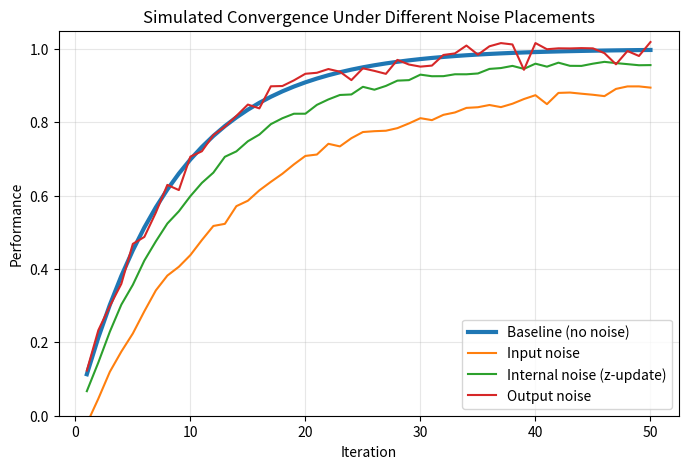

Reproduce this figure in Python.
import numpy as np
import matplotlib.pyplot as plt

rng = np.random.default_rng(0)
T_max = 50
T = np.arange(1, T_max + 1)

p_star = 1.0

# Baseline (fast convergence)
k_base = 0.12
perf_baseline = p_star - np.exp(-k_base * T)

# Input noise (slow, biased)
k_input = 0.08
bias_input = 0.10
perf_input = p_star - bias_input - np.exp(-k_input * T)
perf_input += rng.normal(0, 0.01, T.shape)

# Internal noise (z-update) (slightly slower, tiny bias)
k_internal = 0.10
bias_internal = 0.03
perf_internal = p_star - bias_internal - np.exp(-k_internal * T)
perf_internal += rng.normal(0, 0.005, T.shape)

# Output noise (noisy measurements)
perf_output = perf_baseline + rng.normal(0, 0.02, T.shape)

plt.figure(figsize=(8, 5))
plt.plot(T, perf_baseline, label="Baseline (no noise)", linewidth=3)
plt.plot(T, perf_input, label="Input noise")
plt.plot(T, perf_internal, label="Internal noise (z-update)")
plt.plot(T, perf_output, label="Output noise")

plt.xlabel("Iteration")
plt.ylabel("Performance")
plt.title("Simulated Convergence Under Different Noise Placements")
plt.ylim(0, 1.05)
plt.grid(True, alpha=0.3)
plt.legend()
plt.show()
